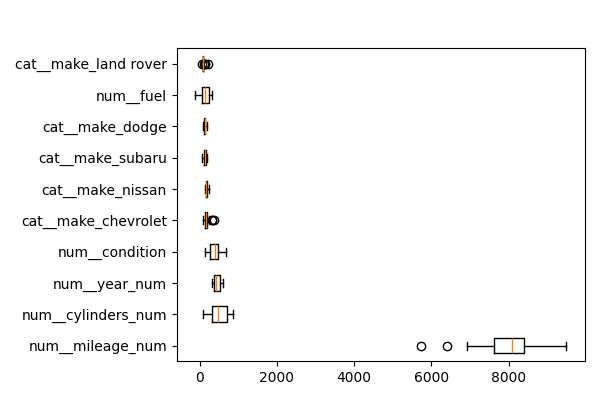

Data behind this chart, as committed beside it:
feature, importances_mean
num__mileage_num, 7963
num__cylinders_num, 493.1
num__year_num, 439.8
num__condition, 380.3
cat__make_chevrolet, 182.9
cat__make_nissan, 176.5
cat__make_subaru, 135.9
cat__make_dodge, 128.6
num__fuel, 123.6
cat__make_land rover, 93.43
cat__make_ford, 82.72
cat__make_chrysler, 44.22
num__title_status, 13.24
cat__make_tesla, 12.97
cat__make_hyundai, 10.48
num__transmission, 8.298
cat__make_lexus, 6.481
cat__make_volkswagen, 0.8119
cat__make_ram, 0.03806
cat__make_volvo, 0.02846
cat__make_acura, 0.0
cat__make_amc, 0.0
cat__make_gmc, 0.0
cat__make_cadillac, 0.0
cat__make_buick, 0.0
cat__make_bedrock, 0.0
cat__make_mercedez-benz, 0.0
cat__make_mercedes-benz, 0.0
cat__make_honda, 0.0
cat__make_hyandia, 0.0
cat__make_fiat, 0.0
cat__make_freightliner, 0.0
cat__make_chevy, 0.0
cat__make_hummer, 0.0
cat__make_kia, 0.0
cat__make_lincoln, 0.0
cat__make_infinity, 0.0
cat__make_hyundia, 0.0
cat__make_international, 0.0
cat__make_jaguar, 0.0
cat__make_jeep, 0.0
cat__make_infiniti, 0.0
cat__make_saturn, 0.0
cat__make_saab, 0.0
cat__make_mercedes benz, 0.0
cat__make_mercedes, 0.0
cat__make_mazda, 0.0
cat__make_maserati, 0.0
cat__make_mini, 0.0
cat__make_mercury, 0.0
cat__make_suzuki, 0.0
cat__make_scion, 0.0
cat__make_pontiac, 0.0
cat__make_mitsubishi, 0.0
cat__make_toyota, 0.0
cat__make_vw, 0.0
cat__make_audi, -0.03298
cat__make_bmw, -20.7
